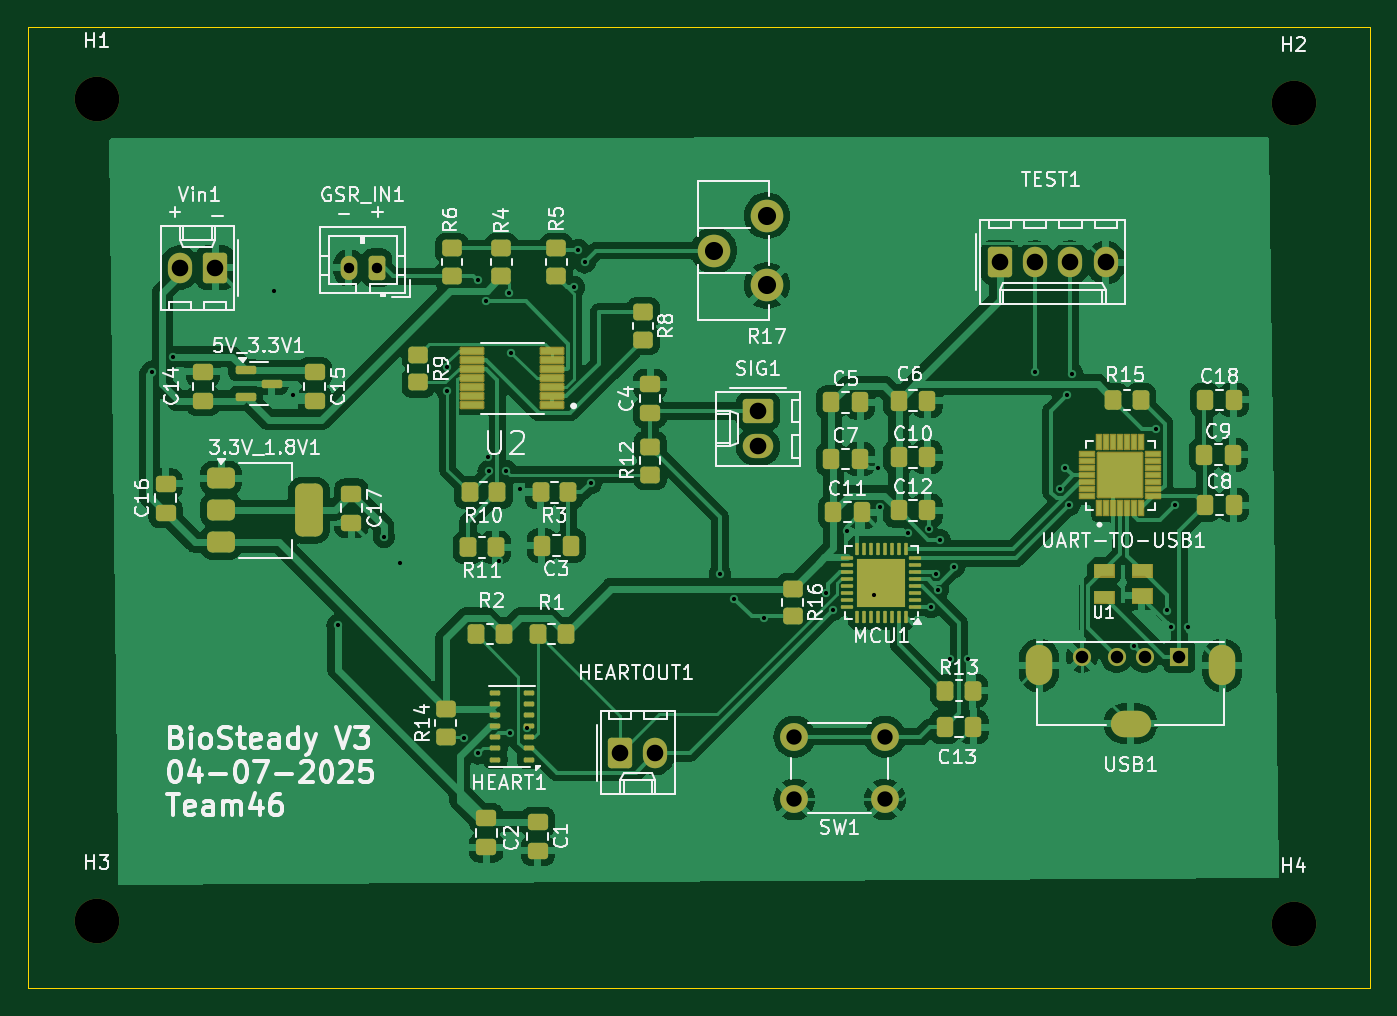
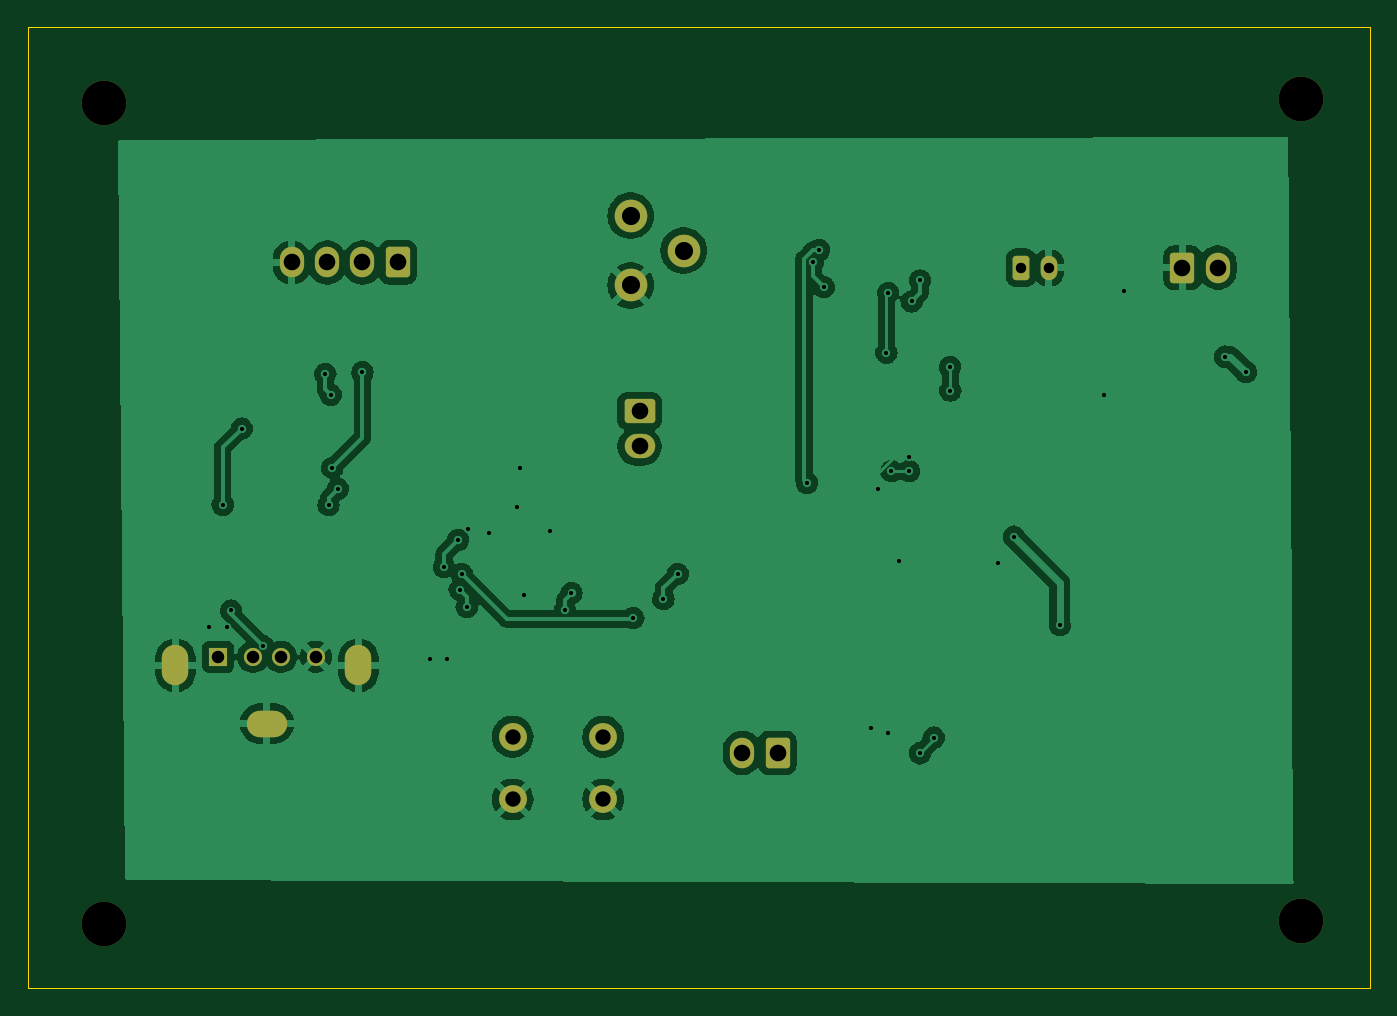
Circuit board: 11 layer files. Board 96.3 x 69.0 mm.
- bottom_copper: finalproject-B_Cu.gbr (85799 bytes)
- bottom_mask: finalproject-B_Mask.gbr (2755 bytes)
- paste: finalproject-B_Paste.gbr (455 bytes)
- bottom_silk: finalproject-B_Silkscreen.gbr (456 bytes)
- outline: finalproject-Edge_Cuts.gbr (609 bytes)
- top_copper: finalproject-F_Cu.gbr (177708 bytes)
- top_mask: finalproject-F_Mask.gbr (10800 bytes)
- paste: finalproject-F_Paste.gbr (9386 bytes)
- top_silk: finalproject-F_Silkscreen.gbr (109535 bytes)
- drill: finalproject-NPTH.drl (382 bytes)
- drill: finalproject-PTH.drl (1927 bytes)

=== bottom_copper: finalproject-B_Cu.gbr (85799 bytes, source omitted) ===
=== bottom_mask: finalproject-B_Mask.gbr (2755 bytes, source withheld) ===
=== paste: finalproject-B_Paste.gbr ===
%TF.GenerationSoftware,KiCad,Pcbnew,8.0.8*%
%TF.CreationDate,2025-04-07T15:17:30-05:00*%
%TF.ProjectId,finalproject,66696e61-6c70-4726-9f6a-6563742e6b69,rev?*%
%TF.SameCoordinates,Original*%
%TF.FileFunction,Paste,Bot*%
%TF.FilePolarity,Positive*%
%FSLAX46Y46*%
G04 Gerber Fmt 4.6, Leading zero omitted, Abs format (unit mm)*
G04 Created by KiCad (PCBNEW 8.0.8) date 2025-04-07 15:17:30*
%MOMM*%
%LPD*%
G01*
G04 APERTURE LIST*
G04 APERTURE END LIST*
M02*

=== bottom_silk: finalproject-B_Silkscreen.gbr ===
%TF.GenerationSoftware,KiCad,Pcbnew,8.0.8*%
%TF.CreationDate,2025-04-07T15:17:30-05:00*%
%TF.ProjectId,finalproject,66696e61-6c70-4726-9f6a-6563742e6b69,rev?*%
%TF.SameCoordinates,Original*%
%TF.FileFunction,Legend,Bot*%
%TF.FilePolarity,Positive*%
%FSLAX46Y46*%
G04 Gerber Fmt 4.6, Leading zero omitted, Abs format (unit mm)*
G04 Created by KiCad (PCBNEW 8.0.8) date 2025-04-07 15:17:30*
%MOMM*%
%LPD*%
G01*
G04 APERTURE LIST*
G04 APERTURE END LIST*
M02*

=== outline: finalproject-Edge_Cuts.gbr ===
%TF.GenerationSoftware,KiCad,Pcbnew,8.0.8*%
%TF.CreationDate,2025-04-07T15:17:30-05:00*%
%TF.ProjectId,finalproject,66696e61-6c70-4726-9f6a-6563742e6b69,rev?*%
%TF.SameCoordinates,Original*%
%TF.FileFunction,Profile,NP*%
%FSLAX46Y46*%
G04 Gerber Fmt 4.6, Leading zero omitted, Abs format (unit mm)*
G04 Created by KiCad (PCBNEW 8.0.8) date 2025-04-07 15:17:30*
%MOMM*%
%LPD*%
G01*
G04 APERTURE LIST*
%TA.AperFunction,Profile*%
%ADD10C,0.050000*%
%TD*%
G04 APERTURE END LIST*
D10*
X67437000Y-56642000D02*
X163703000Y-56642000D01*
X163703000Y-125603000D01*
X67437000Y-125603000D01*
X67437000Y-56642000D01*
M02*

=== top_copper: finalproject-F_Cu.gbr (177708 bytes, source omitted) ===
=== top_mask: finalproject-F_Mask.gbr (10800 bytes, source omitted) ===
=== paste: finalproject-F_Paste.gbr (9386 bytes, source omitted) ===
=== top_silk: finalproject-F_Silkscreen.gbr (109535 bytes, source omitted) ===
=== drill: finalproject-NPTH.drl ===
M48
; DRILL file {KiCad 8.0.8} date 2025-04-07T15:17:32-0500
; FORMAT={-:-/ absolute / inch / decimal}
; #@! TF.CreationDate,2025-04-07T15:17:32-05:00
; #@! TF.GenerationSoftware,Kicad,Pcbnew,8.0.8
; #@! TF.FileFunction,NonPlated,1,2,NPTH
FMAT,2
INCH
; #@! TA.AperFunction,NonPlated,NPTH,ComponentDrill
T1C0.1260
%
G90
G05
T1
X2.85Y-2.435
X2.85Y-4.755
X6.23Y-2.445
X6.23Y-4.765
M30

=== drill: finalproject-PTH.drl ===
M48
; DRILL file {KiCad 8.0.8} date 2025-04-07T15:17:32-0500
; FORMAT={-:-/ absolute / inch / decimal}
; #@! TF.CreationDate,2025-04-07T15:17:32-05:00
; #@! TF.GenerationSoftware,Kicad,Pcbnew,8.0.8
; #@! TF.FileFunction,Plated,1,2,PTH
FMAT,2
INCH
; #@! TA.AperFunction,Plated,PTH,ViaDrill
T1C0.0118
; #@! TA.AperFunction,Plated,PTH,ComponentDrill
T2C0.0295
; #@! TA.AperFunction,Plated,PTH,ComponentDrill
T3C0.0354
; #@! TA.AperFunction,Plated,PTH,ComponentDrill
T4C0.0433
; #@! TA.AperFunction,Plated,PTH,ComponentDrill
T5C0.0469
; #@! TA.AperFunction,Plated,PTH,ComponentDrill
T6C0.0512
%
G90
G05
T1
X3.0047Y-3.205
X3.0641Y-3.1616
X3.35Y-2.975
X3.405Y-3.27
X3.53Y-3.92
X3.66Y-3.67
X3.705Y-3.745
X3.8396Y-3.2572
X3.84Y-3.19
X3.8864Y-4.2374
X3.925Y-2.9462
X3.9259Y-4.2819
X3.9489Y-3.0056
X3.955Y-3.445
X3.9565Y-3.485
X3.985Y-3.74
X4.0059Y-3.485
X4.015Y-2.9809
X4.0164Y-4.2254
X4.02Y-3.15
X4.045Y-3.535
X4.0636Y-4.2099
X4.1975Y-2.965
X4.21Y-2.86
X4.2275Y-2.895
X4.245Y-3.518
X4.61Y-3.775
X4.65Y-3.8462
X4.735Y-3.9001
X4.9096Y-3.8296
X4.928Y-3.878
X4.97Y-3.655
X5.045Y-3.8351
X5.055Y-3.4751
X5.0632Y-3.5869
X5.1417Y-3.6583
X5.2014Y-3.6482
X5.2057Y-3.8693
X5.22Y-3.7751
X5.2256Y-3.8194
X5.23Y-3.6792
X5.26Y-4.0151
X5.27Y-3.7557
X5.3097Y-4.0151
X5.5Y-3.2051
X5.57Y-3.5351
X5.585Y-3.4751
X5.59Y-3.2691
X5.596Y-3.581
X5.605Y-3.2097
X5.78Y-3.9801
X5.8415Y-3.3645
X5.8715Y-3.8785
X5.8831Y-3.9251
X5.895Y-3.5805
X5.9325Y-3.9251
T2
X3.5613Y-2.91
X3.64Y-2.91
T3
X5.6322Y-4.0095
X5.7306Y-4.0095
X5.8094Y-4.0095
X5.9078Y-4.0095
T4
X4.82Y-4.235
X4.82Y-4.4122
X5.0759Y-4.235
X5.0759Y-4.4122
T5
X3.0837Y-2.91
X3.1837Y-2.91
X4.3276Y-4.2804
X4.4276Y-4.2804
X4.7175Y-3.315
X4.7175Y-3.415
X5.4Y-2.8951
X5.5Y-2.8951
X5.6Y-2.8951
X5.7Y-2.8951
T6
X4.5929Y-2.8616
X4.7425Y-2.7631
X4.7425Y-2.96
T6
G00X5.5113Y-4.0529
M15
G01X5.5113Y-4.0135
M16
G05
G00X5.7897Y-4.1977
M15
G01X5.7503Y-4.1977
M16
G05
G00X6.0287Y-4.0135
M15
G01X6.0287Y-4.0529
M16
G05
M30

